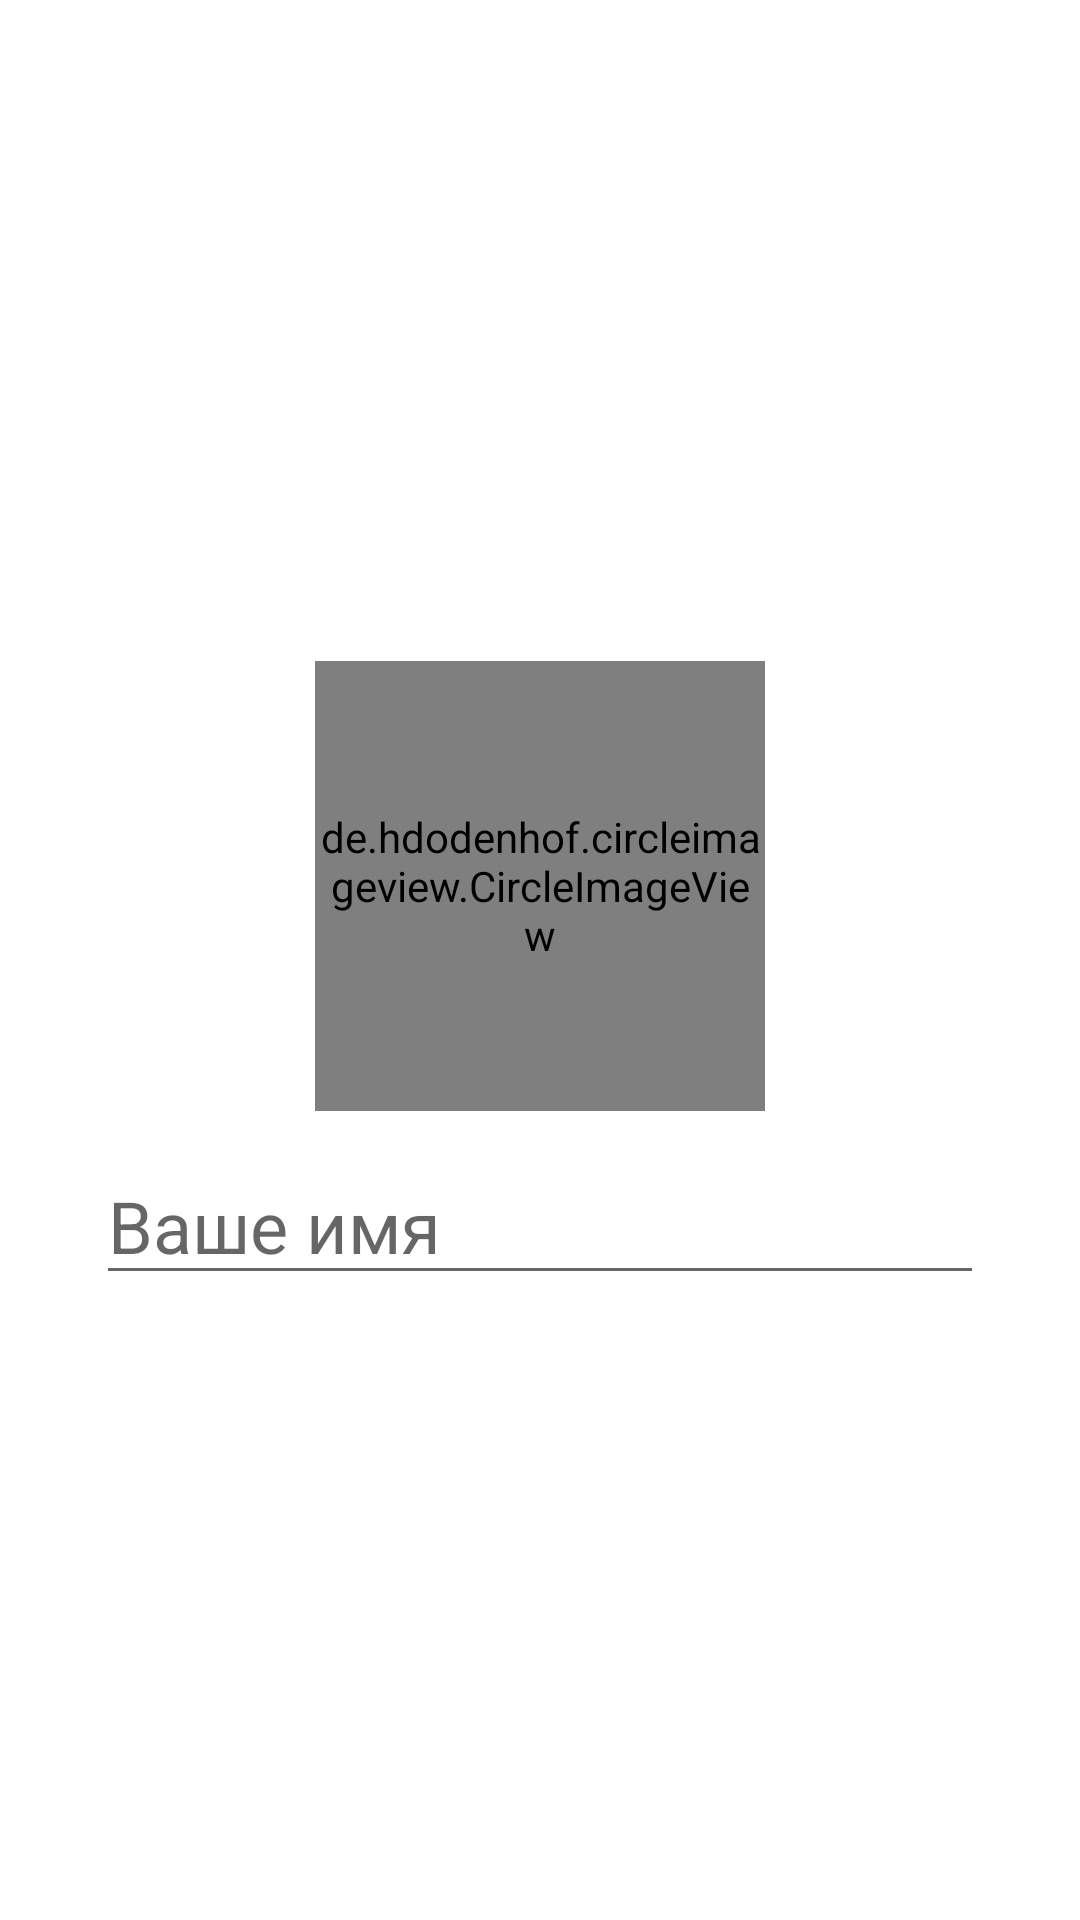

Android layout source for this screen:
<!-- AndroidManifest.xml: application theme Theme.IS_hw1_m4 -->
<!-- res/layout/fragment_profile.xml -->
<?xml version="1.0" encoding="utf-8"?>
<LinearLayout xmlns:android="http://schemas.android.com/apk/res/android"
    xmlns:tools="http://schemas.android.com/tools"
    android:layout_width="match_parent"
    android:layout_height="match_parent"
    android:orientation="vertical"
    android:gravity="center"
    android:padding="32dp"
    tools:context=".ui.profile.ProfileFragment">

    <de.hdodenhof.circleimageview.CircleImageView
        android:layout_width="150dp"
        android:layout_height="150dp"
        android:src="@drawable/ic_people"
        android:layout_marginVertical="12dp"
        />

    <EditText
        android:layout_width="match_parent"
        android:layout_height="wrap_content"
        android:textSize="24sp"
        android:hint="Ваше имя"/>



</LinearLayout>
<!-- resources referenced by this layout -->
<resources>
  <style name="Theme.IS_hw1_m4" parent="Theme.MaterialComponents.DayNight.DarkActionBar">
          
          <item name="colorPrimary">@color/purple_500</item>
          <item name="colorPrimaryVariant">@color/purple_700</item>
          <item name="colorOnPrimary">@color/white</item>
          
          <item name="colorSecondary">@color/teal_200</item>
          <item name="colorSecondaryVariant">@color/teal_700</item>
          <item name="colorOnSecondary">@color/black</item>
          
          <item name="android:statusBarColor">?attr/colorPrimaryVariant</item>
          
      </style>
  <color name="purple_500">#FF6200EE</color>
  <color name="purple_700">#FF3700B3</color>
  <color name="white">#FFFFFFFF</color>
  <color name="teal_200">#FF03DAC5</color>
  <color name="teal_700">#FF018786</color>
  <color name="black">#FF000000</color>
</resources>
